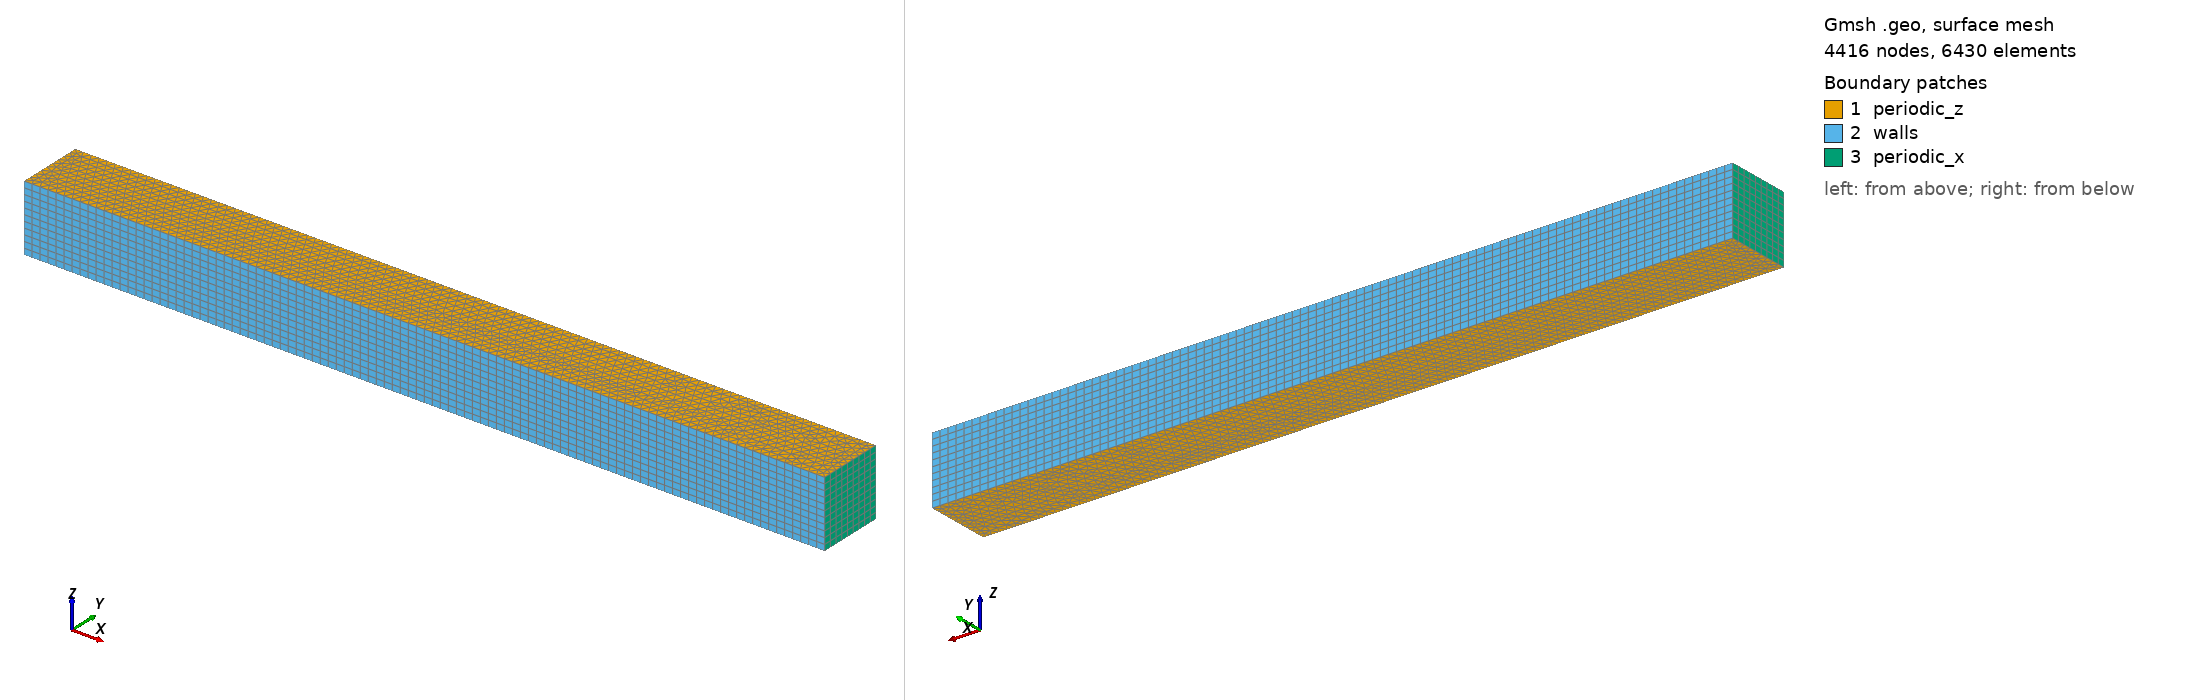

Gmsh geometry script, surface-meshed: 4416 nodes, 6430 surface elements. Boundary patches (legend numbers): 1 periodic_z, 2 walls, 3 periodic_x. Left view from above one corner, right view from below the opposite corner. Legend entries are the model's physical surfaces. The drawing asked Gmsh for element sizes between 1% and 20% of the model's largest extent; the script's own settings can give other sizes.

=== channel-tet.geo (drawn) ===
L = 12;
W =  1;
H =  1;

DEL = 0.1;

// Points
Point(1) = {0, 0, 0, DEL};
Point(2) = {L, 0, 0, DEL};
Point(3) = {L, W, 0, DEL};
Point(4) = {0, W, 0, DEL};

// Lines
Line(1) = {1, 2};
Line(2) = {2, 3};
Line(3) = {3, 4};
Line(4) = {4, 1};

// Surfaces
Curve Loop(1) = {1, 2, 3, 4};
Plane Surface(1) = {1};

// Volume
Extrude {0, 0, H} {
  Surface{1}; Layers{H/DEL+1}; Recombine;
}

// Volume and boundary conditions
Physical Volume("fluid") = {1};
Physical Surface("periodic_x") = {25, 17};
Physical Surface("periodic_z") = {26, 1};
Physical Surface("walls") = {21, 13};
